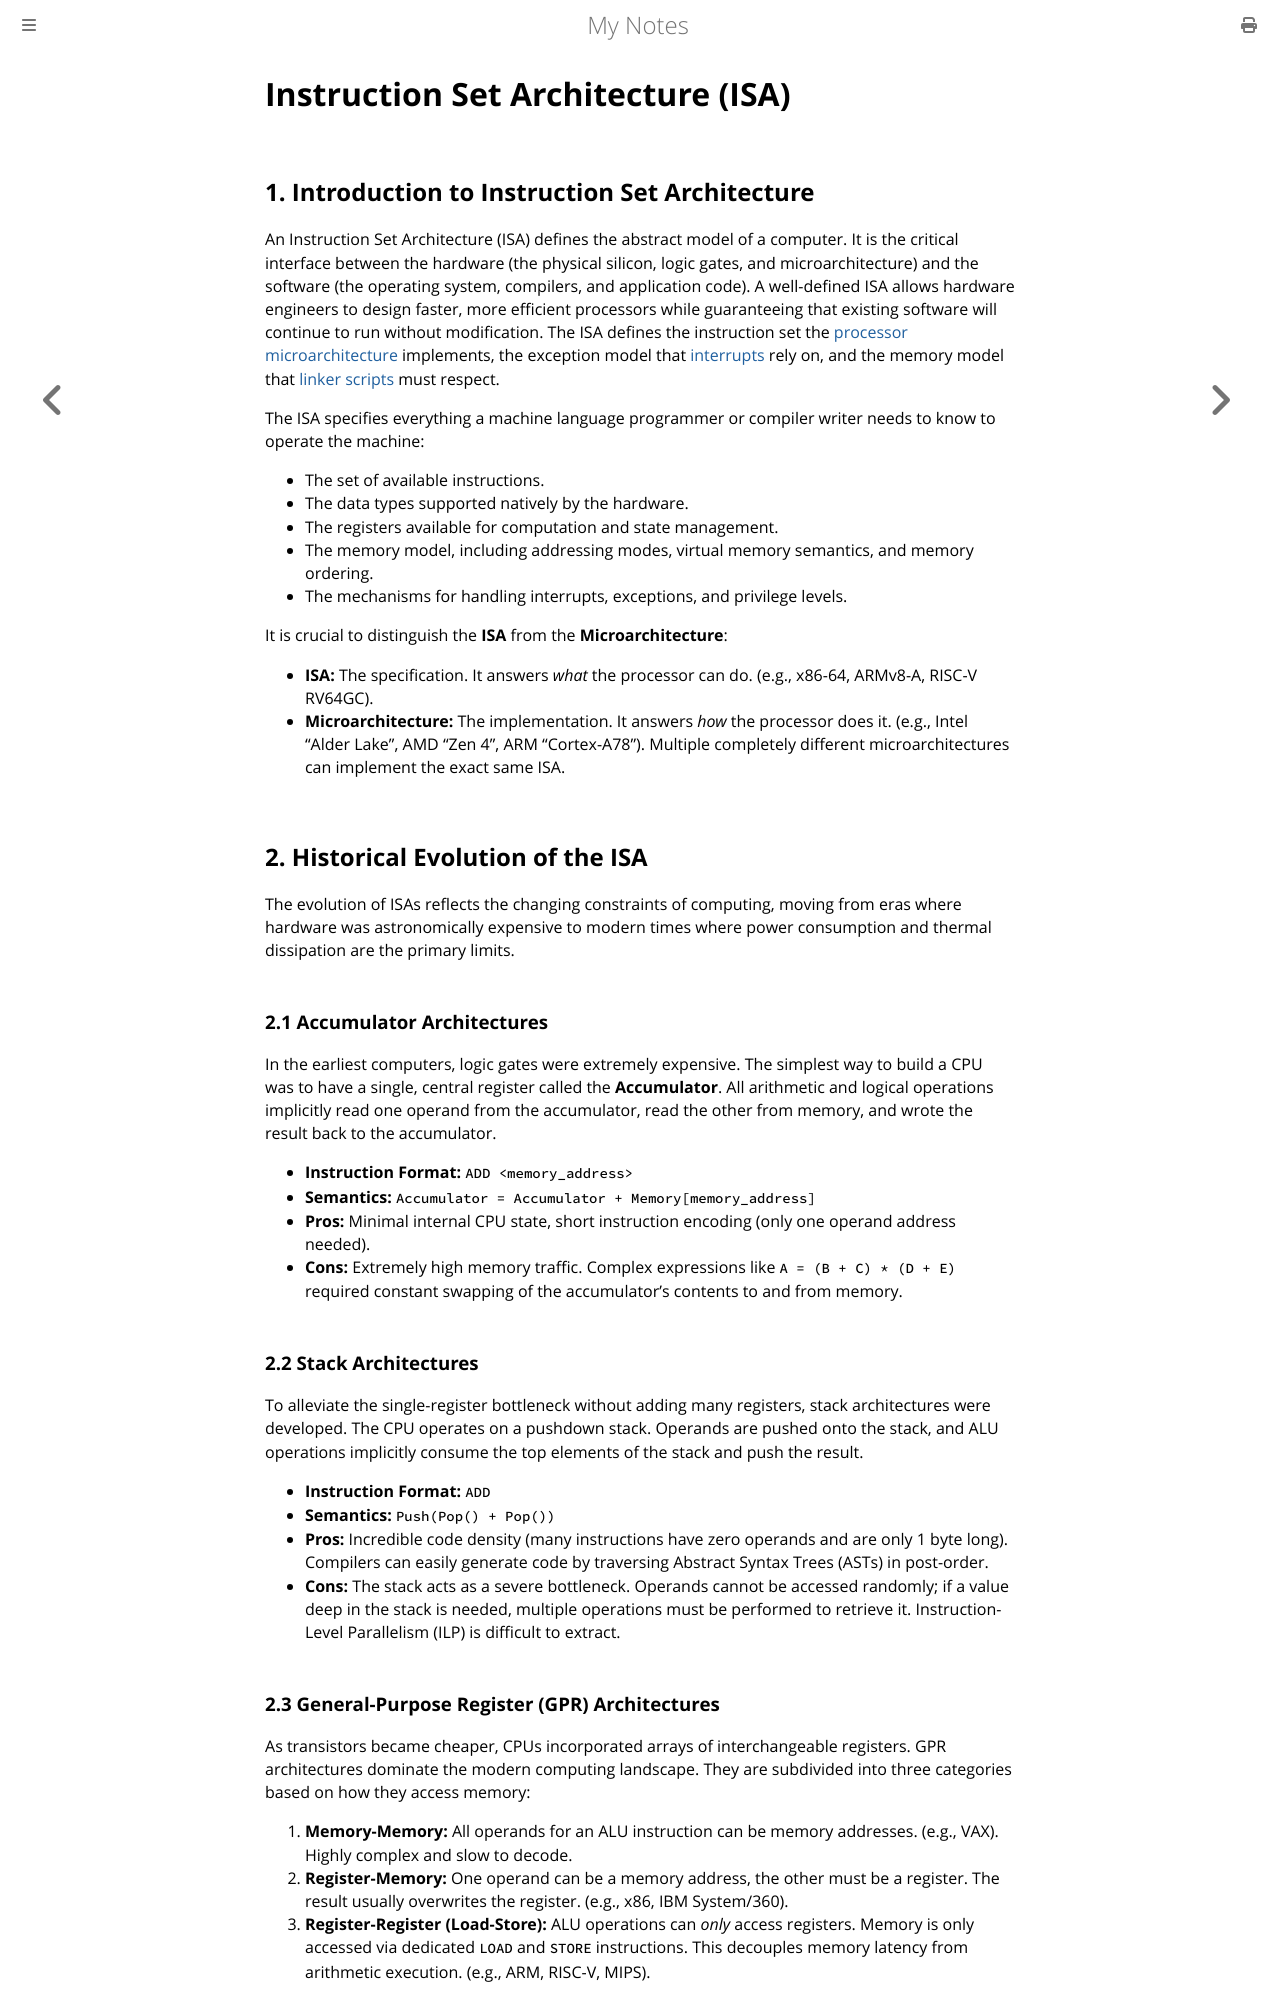

repository: paritystack/notes · page: embedded/isa.html · generator: mdbook

# Instruction Set Architecture (ISA)

## 1. Introduction to Instruction Set Architecture

An Instruction Set Architecture (ISA) defines the abstract model of a computer. It is the critical interface between the hardware (the physical silicon, logic gates, and microarchitecture) and the software (the operating system, compilers, and application code). A well-defined ISA allows hardware engineers to design faster, more efficient processors while guaranteeing that existing software will continue to run without modification. The ISA defines the instruction set the [processor microarchitecture](processor_design.md) implements, the exception model that [interrupts](interrupts.md) rely on, and the memory model that [linker scripts](linker_scripts.md) must respect.

The ISA specifies everything a machine language programmer or compiler writer needs to know to operate the machine:
- The set of available instructions.
- The data types supported natively by the hardware.
- The registers available for computation and state management.
- The memory model, including addressing modes, virtual memory semantics, and memory ordering.
- The mechanisms for handling interrupts, exceptions, and privilege levels.

It is crucial to distinguish the **ISA** from the **Microarchitecture**:
*   **ISA:** The specification. It answers *what* the processor can do. (e.g., x86-64, ARMv8-A, RISC-V RV64GC).
*   **Microarchitecture:** The implementation. It answers *how* the processor does it. (e.g., Intel "Alder Lake", AMD "Zen 4", ARM "Cortex-A78"). Multiple completely different microarchitectures can implement the exact same ISA.

## 2. Historical Evolution of the ISA

The evolution of ISAs reflects the changing constraints of computing, moving from eras where hardware was astronomically expensive to modern times where power consumption and thermal dissipation are the primary limits.

### 2.1 Accumulator Architectures
In the earliest computers, logic gates were extremely expensive. The simplest way to build a CPU was to have a single, central register called the **Accumulator**. All arithmetic and logical operations implicitly read one operand from the accumulator, read the other from memory, and wrote the result back to the accumulator.
*   **Instruction Format:** `ADD <memory_address>`
*   **Semantics:** `Accumulator = Accumulator + Memory[memory_address]`
*   **Pros:** Minimal internal CPU state, short instruction encoding (only one operand address needed).
*   **Cons:** Extremely high memory traffic. Complex expressions like `A = (B + C) * (D + E)` required constant swapping of the accumulator's contents to and from memory.

### 2.2 Stack Architectures
To alleviate the single-register bottleneck without adding many registers, stack architectures were developed. The CPU operates on a pushdown stack. Operands are pushed onto the stack, and ALU operations implicitly consume the top elements of the stack and push the result.
*   **Instruction Format:** `ADD`
*   **Semantics:** `Push(Pop() + Pop())`
*   **Pros:** Incredible code density (many instructions have zero operands and are only 1 byte long). Compilers can easily generate code by traversing Abstract Syntax Trees (ASTs) in post-order.
*   **Cons:** The stack acts as a severe bottleneck. Operands cannot be accessed randomly; if a value deep in the stack is needed, multiple operations must be performed to retrieve it. Instruction-Level Parallelism (ILP) is difficult to extract.
